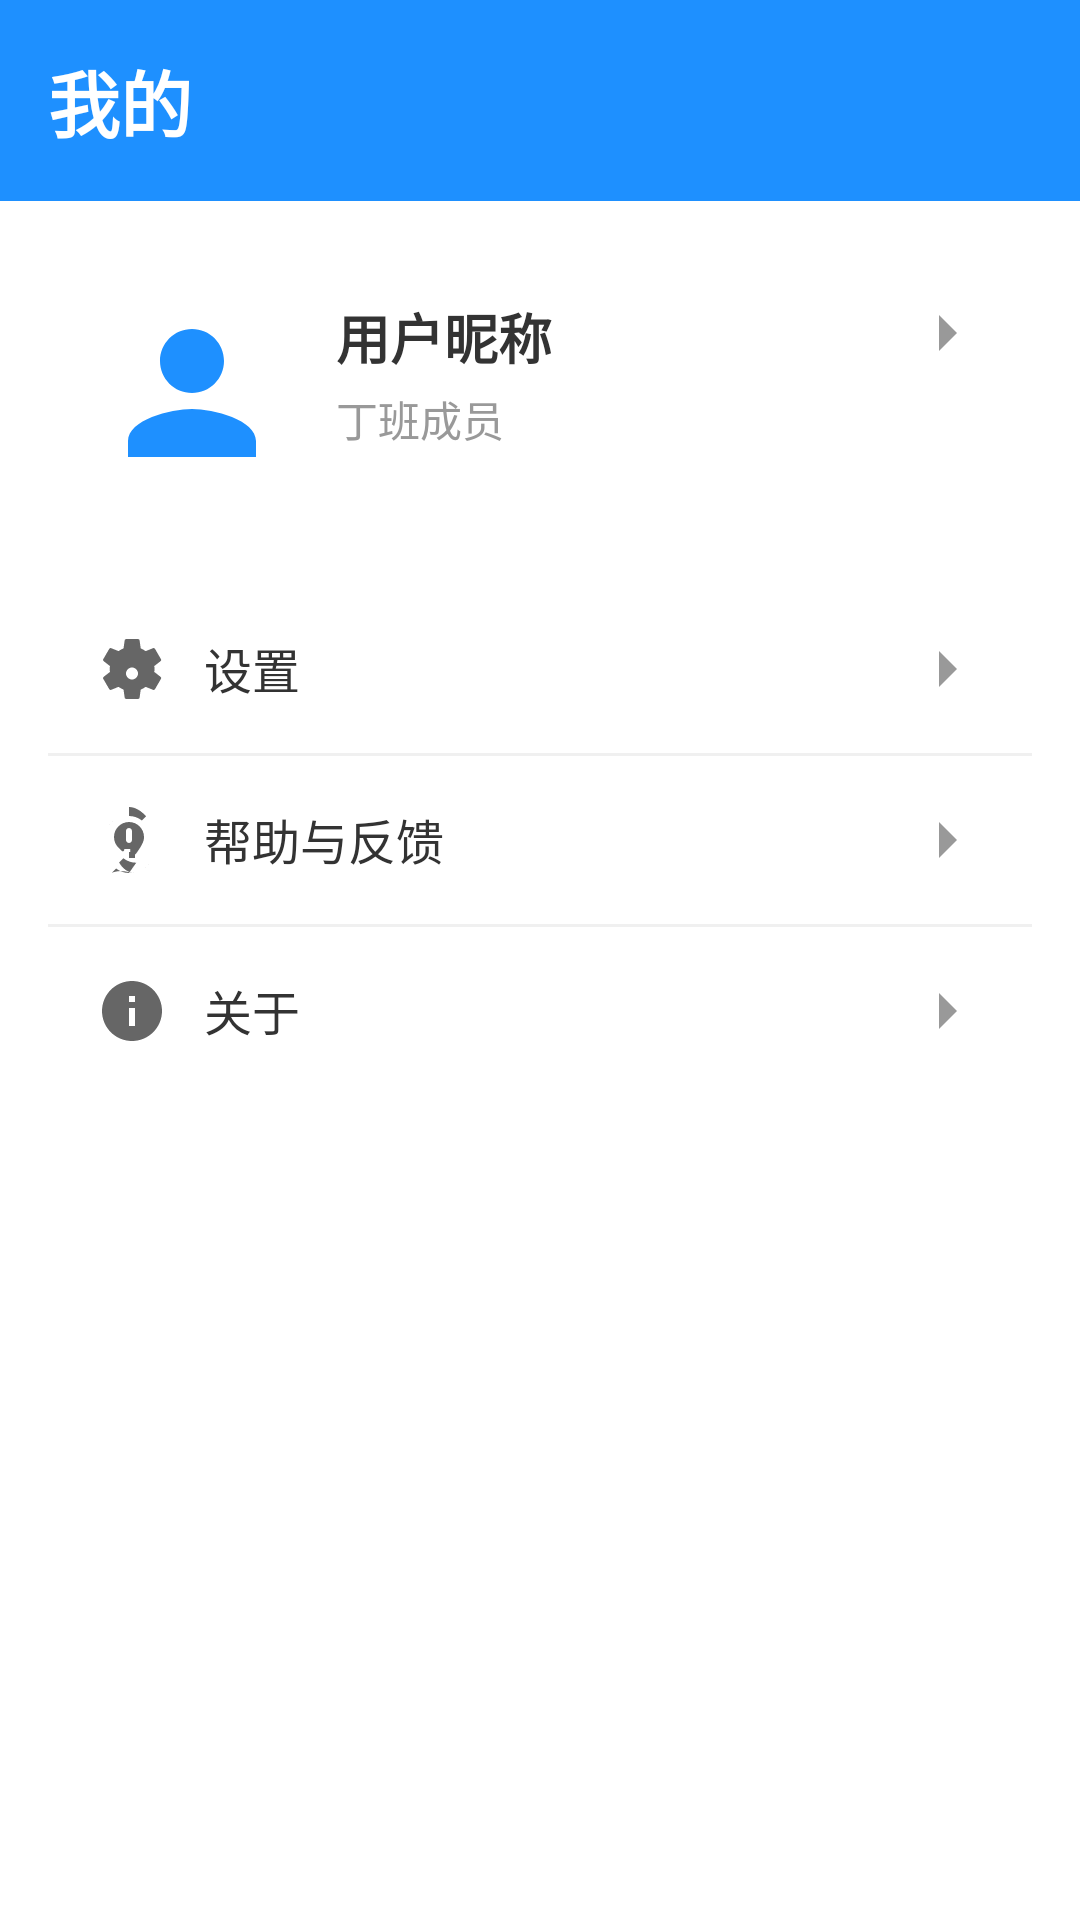

This screen was rendered from an Android layout file. Write that file and the resources it references.
<!-- AndroidManifest.xml: application theme Theme.MyApplication -->
<!-- res/layout/fragment_profile.xml -->
<?xml version="1.0" encoding="utf-8"?>
<LinearLayout xmlns:android="http://schemas.android.com/apk/res/android"
    android:layout_width="match_parent"
    android:layout_height="match_parent"
    android:orientation="vertical">

    <LinearLayout
        android:layout_width="match_parent"
        android:layout_height="wrap_content"
        android:background="#1E90FF"
        android:padding="16dp">

        <TextView
            android:layout_width="match_parent"
            android:layout_height="wrap_content"
            android:text="我的"
            android:textColor="#FFFFFF"
            android:textSize="24sp"
            android:textStyle="bold" />
    </LinearLayout>

    <LinearLayout
        android:layout_width="match_parent"
        android:layout_height="wrap_content"
        android:layout_margin="16dp"
        android:background="#FFFFFF"
        android:orientation="vertical"
        android:elevation="4dp">

        <LinearLayout
            android:layout_width="match_parent"
            android:layout_height="wrap_content"
            android:orientation="horizontal"
            android:padding="16dp">

            <ImageView
                android:layout_width="64dp"
                android:layout_height="64dp"
                android:src="@drawable/ic_user" />

            <LinearLayout
                android:layout_width="0dp"
                android:layout_height="wrap_content"
                android:layout_marginLeft="16dp"
                android:layout_weight="1"
                android:orientation="vertical">

                <TextView
                    android:layout_width="wrap_content"
                    android:layout_height="wrap_content"
                    android:text="用户昵称"
                    android:textSize="18sp"
                    android:textStyle="bold"
                    android:textColor="#333333" />

                <TextView
                    android:id="@+id/tv_team_member"
                    android:layout_width="wrap_content"
                    android:layout_height="wrap_content"
                    android:layout_marginTop="4dp"
                    android:text="丁班成员"
                    android:textColor="#999999"
                    android:textSize="14sp" />
            </LinearLayout>

            <ImageView
                android:layout_width="24dp"
                android:layout_height="24dp"
                android:src="@drawable/ic_arrow_right" />
        </LinearLayout>
    </LinearLayout>

    <LinearLayout
        android:layout_width="match_parent"
        android:layout_height="wrap_content"
        android:layout_marginLeft="16dp"
        android:layout_marginRight="16dp"
        android:background="#FFFFFF"
        android:orientation="vertical"
        android:elevation="4dp">

        <LinearLayout
            android:id="@+id/item_settings"
            android:layout_width="match_parent"
            android:layout_height="wrap_content"
            android:orientation="horizontal"
            android:padding="16dp">

            <ImageView
                android:layout_width="24dp"
                android:layout_height="24dp"
                android:src="@drawable/ic_settings" />

            <TextView
                android:layout_width="0dp"
                android:layout_height="wrap_content"
                android:layout_marginLeft="12dp"
                android:layout_weight="1"
                android:text="设置"
                android:textSize="16sp"
                android:textColor="#333333" />

            <ImageView
                android:layout_width="24dp"
                android:layout_height="24dp"
                android:src="@drawable/ic_arrow_right" />
        </LinearLayout>

        <View
            android:layout_width="match_parent"
            android:layout_height="1dp"
            android:background="#F0F0F0" />

        <LinearLayout
            android:id="@+id/item_help"
            android:layout_width="match_parent"
            android:layout_height="wrap_content"
            android:orientation="horizontal"
            android:padding="16dp">

            <ImageView
                android:layout_width="24dp"
                android:layout_height="24dp"
                android:src="@drawable/ic_help" />

            <TextView
                android:layout_width="0dp"
                android:layout_height="wrap_content"
                android:layout_marginLeft="12dp"
                android:layout_weight="1"
                android:text="帮助与反馈"
                android:textSize="16sp"
                android:textColor="#333333" />

            <ImageView
                android:layout_width="24dp"
                android:layout_height="24dp"
                android:src="@drawable/ic_arrow_right" />
        </LinearLayout>

        <View
            android:layout_width="match_parent"
            android:layout_height="1dp"
            android:background="#F0F0F0" />

        <LinearLayout
            android:id="@+id/item_about"
            android:layout_width="match_parent"
            android:layout_height="wrap_content"
            android:orientation="horizontal"
            android:padding="16dp">

            <ImageView
                android:layout_width="24dp"
                android:layout_height="24dp"
                android:src="@drawable/ic_about" />

            <TextView
                android:layout_width="0dp"
                android:layout_height="wrap_content"
                android:layout_marginLeft="12dp"
                android:layout_weight="1"
                android:text="关于"
                android:textSize="16sp"
                android:textColor="#333333" />

            <ImageView
                android:layout_width="24dp"
                android:layout_height="24dp"
                android:src="@drawable/ic_arrow_right" />
        </LinearLayout>
    </LinearLayout>
</LinearLayout>
<!-- resources referenced by this layout -->
<resources>
  <!-- drawable ic_about (drawable) -->
  <vector xmlns:android="http://schemas.android.com/apk/res/android"
      android:width="24dp"
      android:height="24dp"
      android:viewportWidth="24"
      android:viewportHeight="24">
      <path
          android:fillColor="#666666"
          android:pathData="M12 2C6.48 2 2 6.48 2 12s4.48 10 10 10 10-4.48 10-10S17.52 2 12 2zm1 15h-2v-6h2v6zm0-8h-2V7h2v2z"/>
  </vector>
  <!-- drawable ic_arrow_right (drawable) -->
  <vector xmlns:android="http://schemas.android.com/apk/res/android"
      android:width="16dp"
      android:height="16dp"
      android:viewportWidth="24"
      android:viewportHeight="24">
      <path
          android:fillColor="#999999"
          android:pathData="M9 6l6 6-6 6V6z" />
  </vector>
  <!-- drawable ic_help (drawable) -->
  <vector xmlns:android="http://schemas.android.com/apk/res/android"
      android:width="24dp"
      android:height="24dp"
      android:viewportWidth="24"
      android:viewportHeight="24">
      <path
          android:fillColor="#666666"
          android:pathData="M11 18h2v-2h-2v2zm1-6c0 .55-.45 1-1 1s-1-.45-1-1V9c0-.55.45-1 1-1s1 .45 1 1v3zm-1-8c-4.2 0-7.58 2.69-9 6.95 1.42-4.25 4.8-6.95 9-6.95 1.62 0 3.1.56 4.29 1.5l1.42-1.42C15.14 2.39 13.16 1 11 1zm0 19c4.2 0 7.58-2.69 9-6.95-1.42 4.25-4.8 6.95-9 6.95-1.62 0-3.1-.56-4.29-1.5l-1.42 1.42C8.86 21.61 10.84 23 13 23c-2.16 0-4.14-1.39-5.29-3.5l1.42-1.42c1.19.94 2.67 1.5 4.29 1.5zm0-17c-2.76 0-5 2.24-5 5 0 1.38.56 2.64 1.46 3.54l1.1 1.1c.31.31.85.09.85-.35V15h2v2.3c0 .44.54.67.85.35l1.1-1.1C15.44 13.64 16 12.38 16 11c0-2.76-2.24-5-5-5z"/>
  </vector>
  <!-- drawable ic_settings (drawable) -->
  <vector xmlns:android="http://schemas.android.com/apk/res/android"
      android:width="24dp"
      android:height="24dp"
      android:viewportWidth="24"
      android:viewportHeight="24">
      <path
          android:fillColor="#666666"
          android:pathData="M19.43 12.98c.04-.32.07-.64.07-.98s-.03-.66-.07-.98l2.11-1.65c.19-.15.24-.42.12-.64l-2-3.46c-.12-.22-.39-.3-.61-.22l-2.49 1c-.52-.39-1.08-.7-1.66-.94l-.38-2.65c-.03-.24-.24-.42-.48-.42h-4c-.24 0-.45.18-.48.42l-.38 2.65c-.58.24-1.14.55-1.66.94l-2.49-1c-.22-.08-.49 0-.61.22l-2 3.46c-.12.22-.07.49.12.64l2.11 1.65c-.04.32-.07.64-.07.98s.03.66.07.98l-2.11 1.65c-.19.15-.24.42-.12.64l2 3.46c.12.22.39.3.61.22l2.49-1c.52.39 1.08.7 1.66.94l.38 2.65c.03.24.24.42.48.42h4c.24 0 .45-.18.48-.42l.38-2.65c.58-.24 1.14-.55 1.66-.94l2.49 1c.22.08.49 0 .61-.22l2-3.46c.12-.22.07-.49-.12-.64l-2.11-1.65zm-7.43 2.52c-1.1 0-2-.9-2-2s.9-2 2-2 2 .9 2 2-.9 2-2 2z"/>
  </vector>
  <!-- drawable ic_user (drawable) -->
  <vector xmlns:android="http://schemas.android.com/apk/res/android"
      android:width="64dp"
      android:height="64dp"
      android:viewportWidth="24"
      android:viewportHeight="24">
      <path
          android:fillColor="#1E90FF"
          android:pathData="M12 12c2.21 0 4-1.79 4-4s-1.79-4-4-4-4 1.79-4 4 1.79 4 4 4zm0 2c-2.67 0-8 1.34-8 4v2h16v-2c0-2.66-5.33-4-8-4z"/>
  </vector>
  <style name="Theme.MyApplication" parent="Theme.MaterialComponents.DayNight.NoActionBar">
          <item name="colorPrimary">#1E90FF</item>
          <item name="colorPrimaryVariant">#1E90FF</item>
          <item name="colorOnPrimary">#FFFFFF</item>
          <item name="colorSecondary">#1E90FF</item>
          <item name="colorSecondaryVariant">#1E90FF</item>
          <item name="colorOnSecondary">#FFFFFF</item>
          <item name="android:statusBarColor">#1E90FF</item>
          <item name="android:windowBackground">#F5F5F5</item>
      </style>
</resources>
